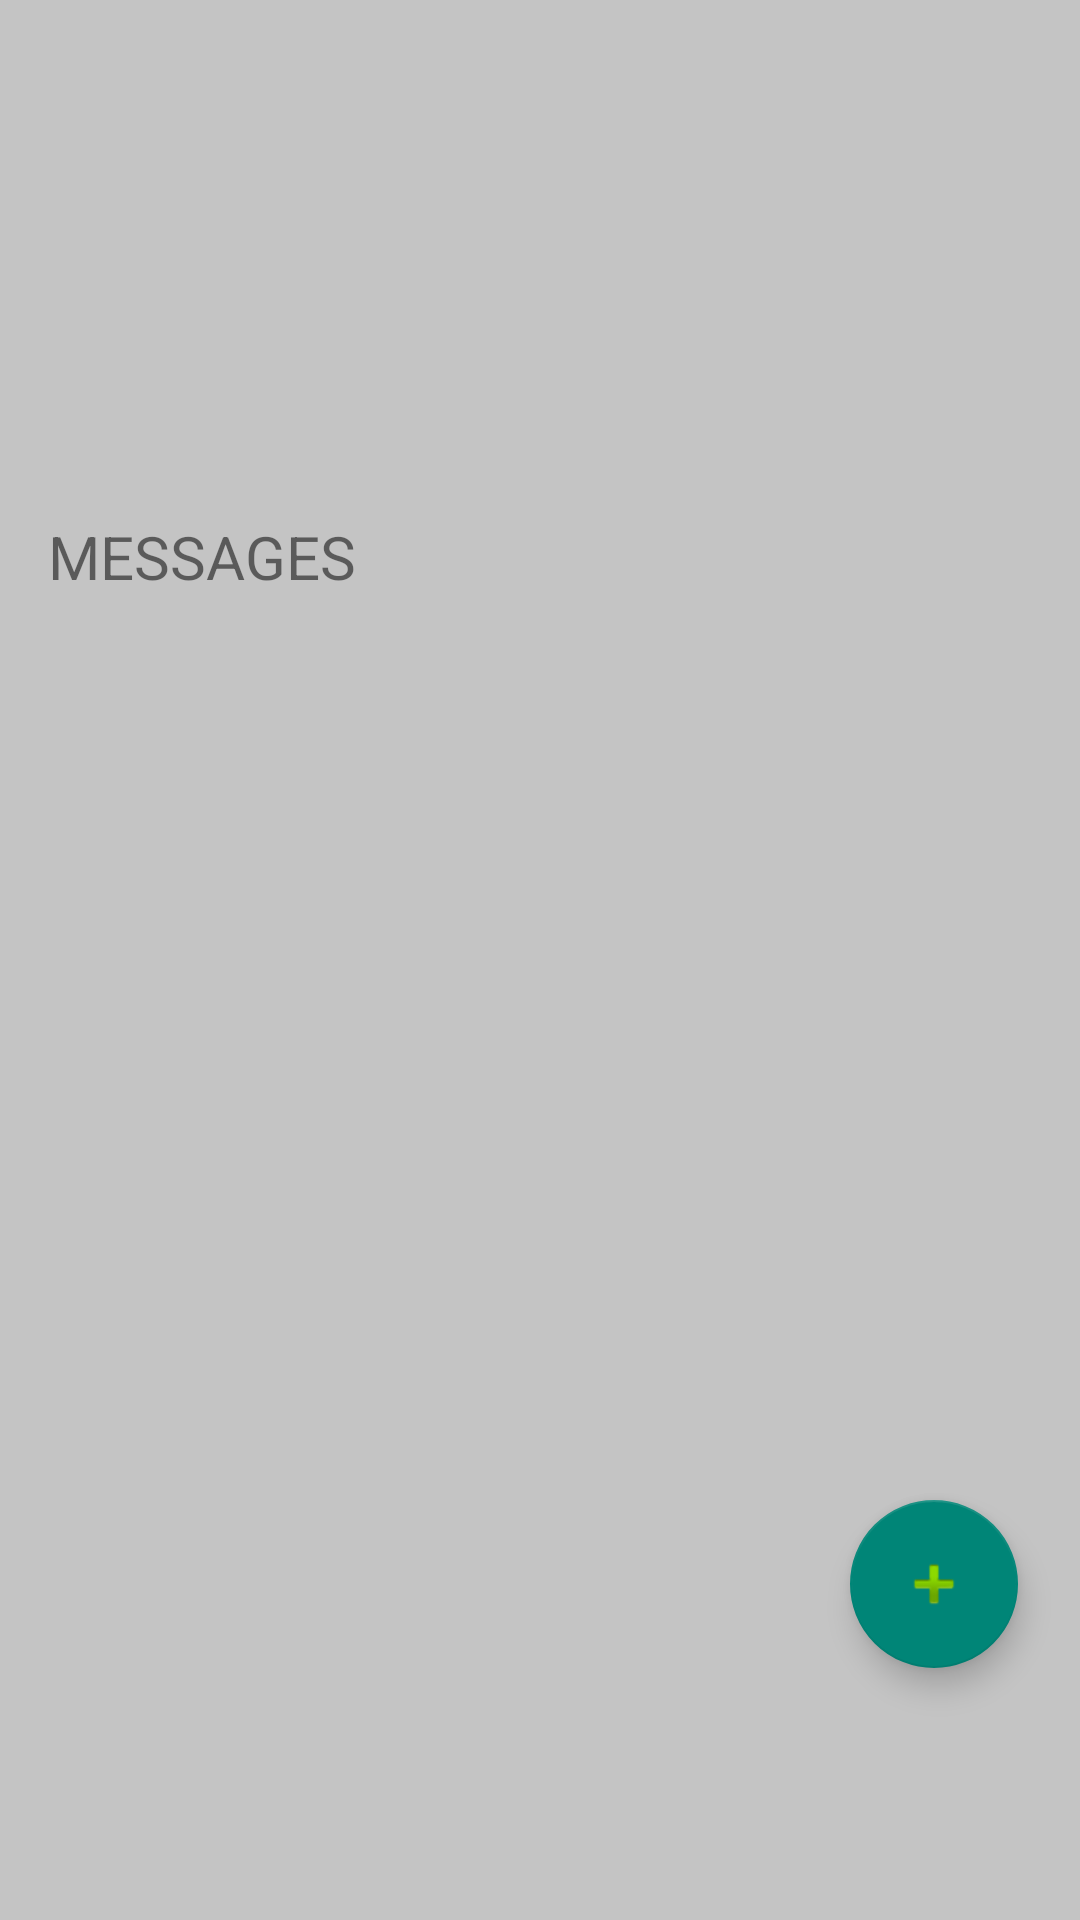

Produce the Android XML layout that renders to this screen, including the resource entries it uses.
<!-- AndroidManifest.xml: application theme Theme.AppCompat.DayNight.DarkActionBar -->
<!-- res/layout/fragment_messages.xml -->
<?xml version="1.0" encoding="utf-8"?>
<FrameLayout xmlns:android="http://schemas.android.com/apk/res/android"
    xmlns:app="http://schemas.android.com/apk/res-auto"
    xmlns:tools="http://schemas.android.com/tools"
    android:layout_width="match_parent"
    android:layout_height="match_parent"
    android:background="@color/cardview_shadow_start_color"
    tools:context=".Messages">

    
    <TextView
        android:id="@+id/main_textViewMessages"
        android:layout_width="116dp"
        android:layout_height="26dp"
        android:layout_marginStart="16dp"
        android:layout_marginLeft="16dp"
        android:layout_marginTop="172dp"
        android:text="MESSAGES"
        android:textSize="20dp" />

    <ListView
        android:id="@+id/listViewMessages"
        android:layout_width="match_parent"
        android:layout_height="428dp"
        android:translationY="600px" />

    <com.google.android.material.floatingactionbutton.FloatingActionButton
        android:id="@+id/buttonNewMessage"
        android:layout_width="wrap_content"
        android:layout_height="wrap_content"
        android:clickable="true"
        android:src="@android:drawable/ic_input_add"
        android:translationX="850px"
        android:translationY="1500px" />

</FrameLayout>
<!-- resources referenced by this layout -->
<resources>

</resources>
